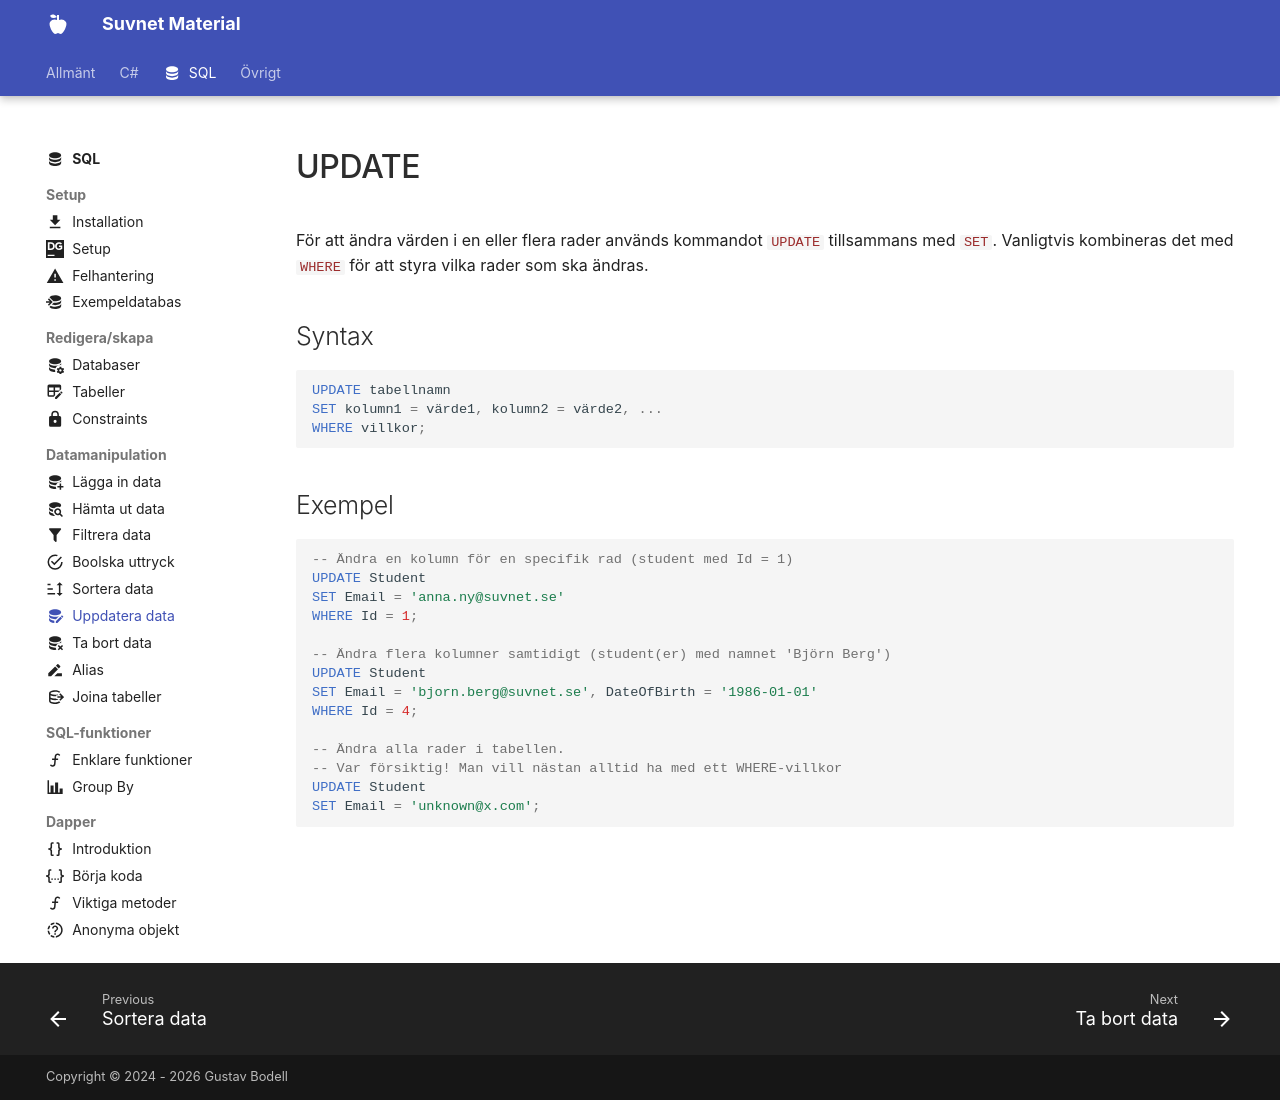

repository: suvnet25/classroom · page: material/sql/dml/update/index.html · generator: mkdocs

---
    title: UPDATE
    description: Lär dig hur man uppdaterar rader i en tabell med UPDATE.
    icon: material/database-edit
---

# UPDATE

För att ändra värden i en eller flera rader används kommandot `UPDATE` tillsammans med `SET`. Vanligtvis kombineras det med `WHERE` för att styra vilka rader som ska ändras.  

## Syntax
```sql
UPDATE tabellnamn
SET kolumn1 = värde1, kolumn2 = värde2, ...
WHERE villkor;
```
## Exempel

```sql
-- Ändra en kolumn för en specifik rad (student med Id = 1)
UPDATE Student
SET Email = 'anna.ny@suvnet.se'
WHERE Id = 1;

-- Ändra flera kolumner samtidigt (student(er) med namnet 'Björn Berg')
UPDATE Student
SET Email = 'bjorn.berg@suvnet.se', DateOfBirth = '1986-01-01'
WHERE Id = 4;

-- Ändra alla rader i tabellen.
-- Var försiktig! Man vill nästan alltid ha med ett WHERE-villkor
UPDATE Student
SET Email = 'unknown@x.com';
```
